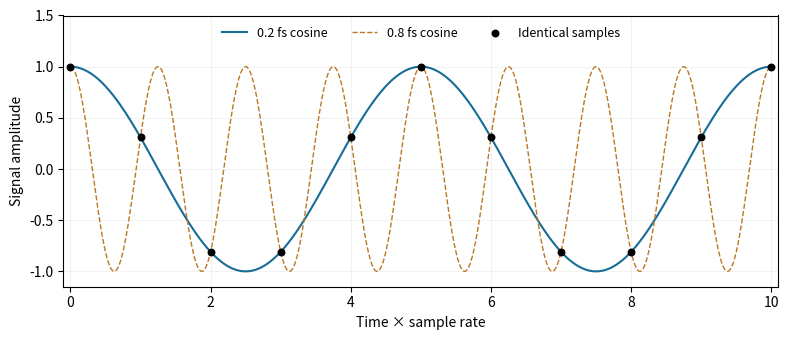

The matplotlib source for this figure: (Note: this script raises an exception after producing the figure.)
"""Original explanatory figure. Python 3.14, matplotlib 3.10, numpy 2.3; writes basename PNG to cwd, normally the mirrored _media directory."""
from pathlib import Path
import numpy as np
import matplotlib
matplotlib.use('Agg')
import matplotlib.pyplot as plt
from matplotlib.patches import Rectangle,Polygon,Circle
plt.rcParams.update({'font.size':10,'figure.facecolor':'white','axes.facecolor':'white'})

fig,ax=plt.subplots(figsize=(8,3.5));t=np.linspace(0,10,2000);n=np.arange(11);ax.plot(t,np.cos(2*np.pi*.2*t),color='#176d97',label='0.2 fs cosine');ax.plot(t,np.cos(2*np.pi*.8*t),color='#bc7725',ls='--',lw=1,label='0.8 fs cosine');ax.scatter(n,np.cos(2*np.pi*.2*n),color='black',s=22,label='Identical samples',zorder=3);ax.set(xlabel='Time × sample rate',ylabel='Signal amplitude',xlim=(-.1,10.1),ylim=(-1.15,1.5));ax.legend(frameon=False,fontsize=9,ncols=3,loc='upper center');ax.grid(alpha=.15);fig.tight_layout()

fig.savefig(Path(__file__).with_suffix('.png').name,dpi=150,facecolor='white',bbox_inches='tight');plt.close(fig)
